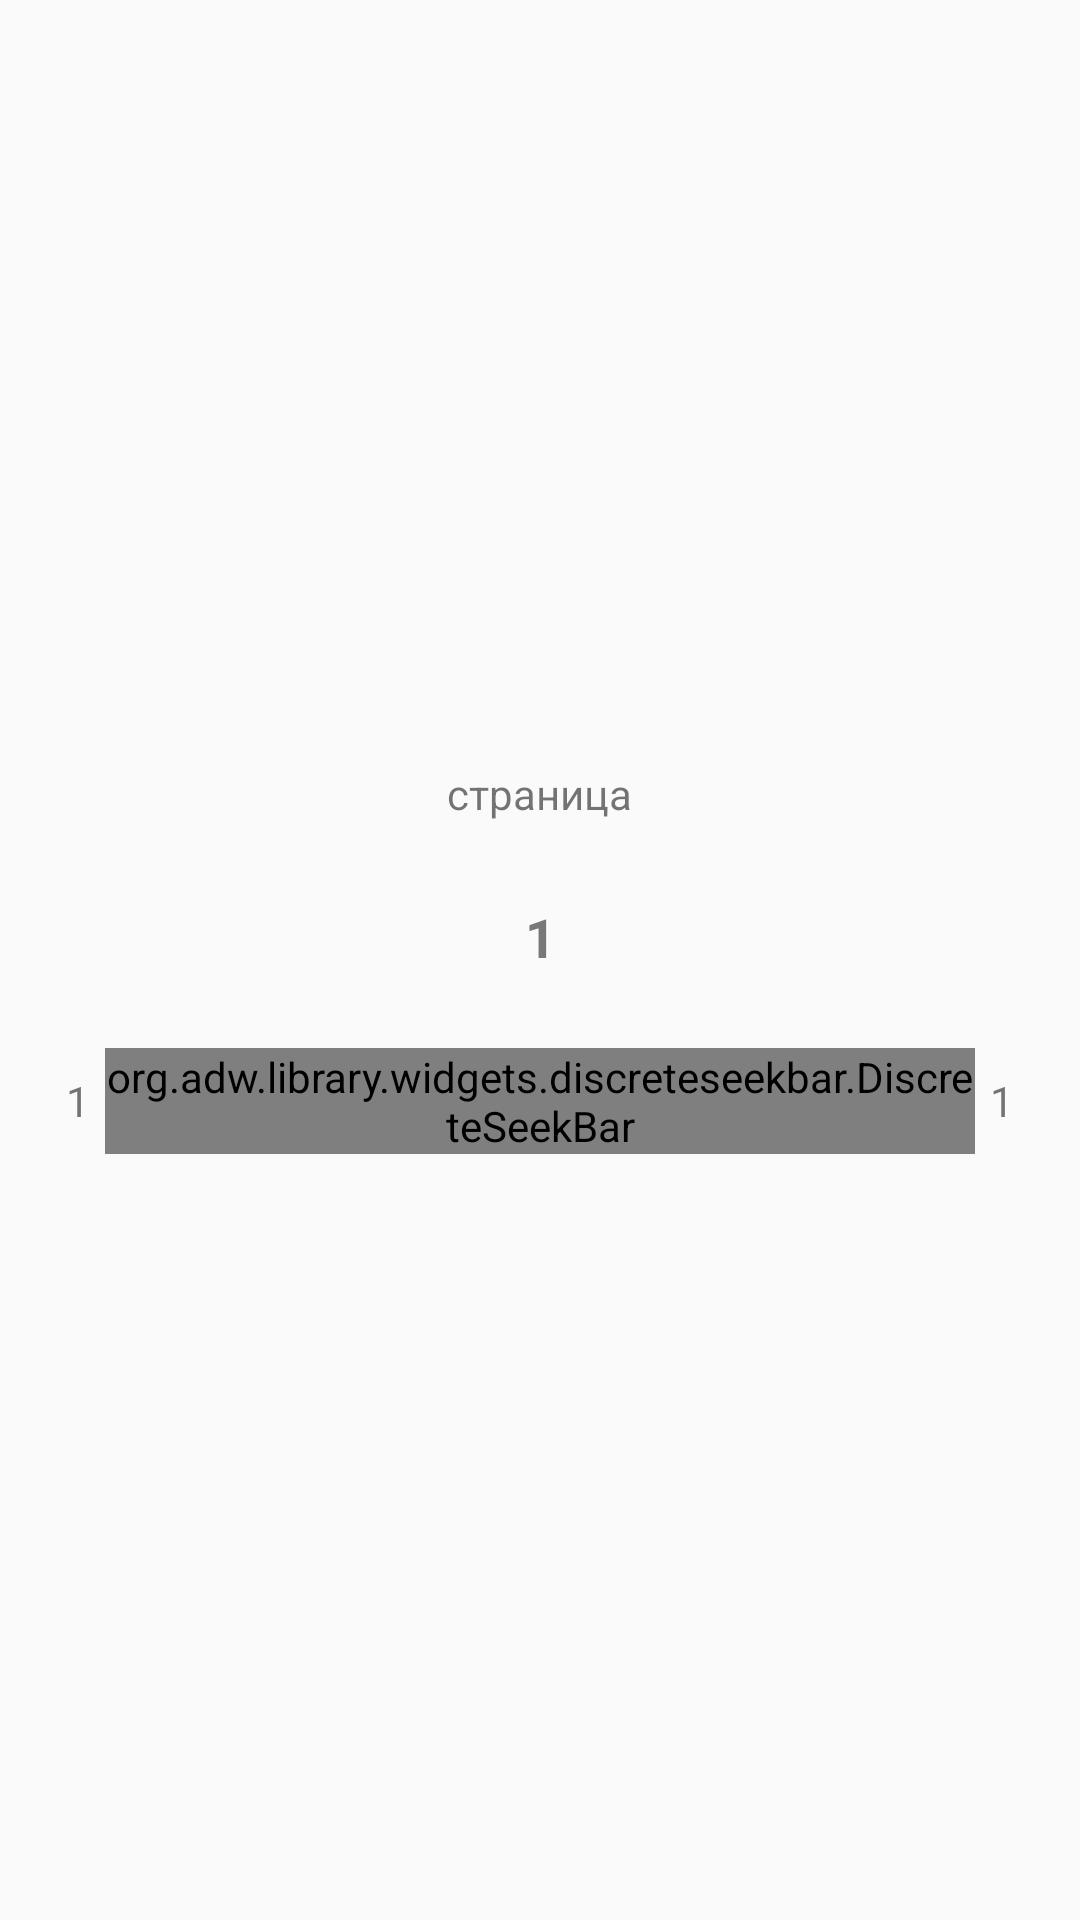

Here is an Android app screen rendered from its layout file. Give the layout XML and the strings, colors and styles it references.
<!-- AndroidManifest.xml: application theme AppTheme -->
<!-- res/layout/pages_selector.xml -->
<?xml version="1.0" encoding="utf-8"?>
<LinearLayout
	xmlns:android="http://schemas.android.com/apk/res/android"
	android:layout_width="fill_parent"
	android:layout_height="wrap_content"
	android:orientation="vertical"
	android:gravity="center">

	<LinearLayout
		android:layout_height="wrap_content"
		android:layout_width="match_parent"
		android:orientation="vertical"
		android:gravity="center"
		android:padding="11dp"
		android:layout_margin="1dp">

		<TextView
			android:layout_height="wrap_content"
			android:text="страница"
			android:layout_width="wrap_content"
			android:layout_margin="10dp"/>

		<View
			android:layout_height="1dp"
			android:layout_width="match_parent"
			android:layout_marginLeft="2dp"
			android:layout_marginRight="2dp">

		</View>

		<TextView
			android:layout_height="wrap_content"
			android:text="1"
			android:textAppearance="?android:attr/textAppearanceMedium"
			android:layout_width="40dp"
			android:layout_margin="10dp"
			android:gravity="center"
			android:id="@+id/txtPage"
			android:padding="5dp"
			android:textStyle="bold"/>

		<LinearLayout
			android:layout_height="wrap_content"
			android:layout_width="match_parent"
			android:orientation="horizontal"
			android:gravity="center"
			android:layout_margin="10dp">

			<TextView
				android:layout_height="wrap_content"
				android:text="1"
				android:layout_width="wrap_content"
				android:gravity="center"/>

			<org.adw.library.widgets.discreteseekbar.DiscreteSeekBar
				android:layout_height="wrap_content"
				android:layout_width="wrap_content"
				android:layout_weight="1.0"
				android:layout_marginLeft="5dp"
				android:layout_marginRight="5dp"
				android:id="@+id/sbSelector"/>

			<TextView
				android:layout_height="wrap_content"
				android:text="1"
				android:layout_width="wrap_content"
				android:gravity="center"
				android:id="@+id/txtAllPages"/>

		</LinearLayout>

	</LinearLayout>

</LinearLayout>
<!-- resources referenced by this layout -->
<resources>
  <style name="AppTheme" parent="Theme.AppCompat.DayNight.DarkActionBar">
  		
  		<item name="colorPrimary">@color/colorPrimary</item>
  		<item name="colorPrimaryDark">@color/colorPrimaryDark</item>
  		<item name="colorAccent">@color/colorAccent</item>
  		<item name="android:textColorPrimary">@color/textColorPrimary</item>
  		<item name="android:textColorSecondary">@color/textColorSecondary</item>
  		<item name="windowActionBar">false</item>
  		<item name="windowNoTitle">true</item>
  	</style>
  <color name="colorPrimary">#3f51b5</color>
  <color name="colorPrimaryDark">#303F9F</color>
  <color name="colorAccent">#FF4081</color>
  <color name="textColorPrimary">#212121</color>
  <color name="textColorSecondary">#787878</color>
</resources>
